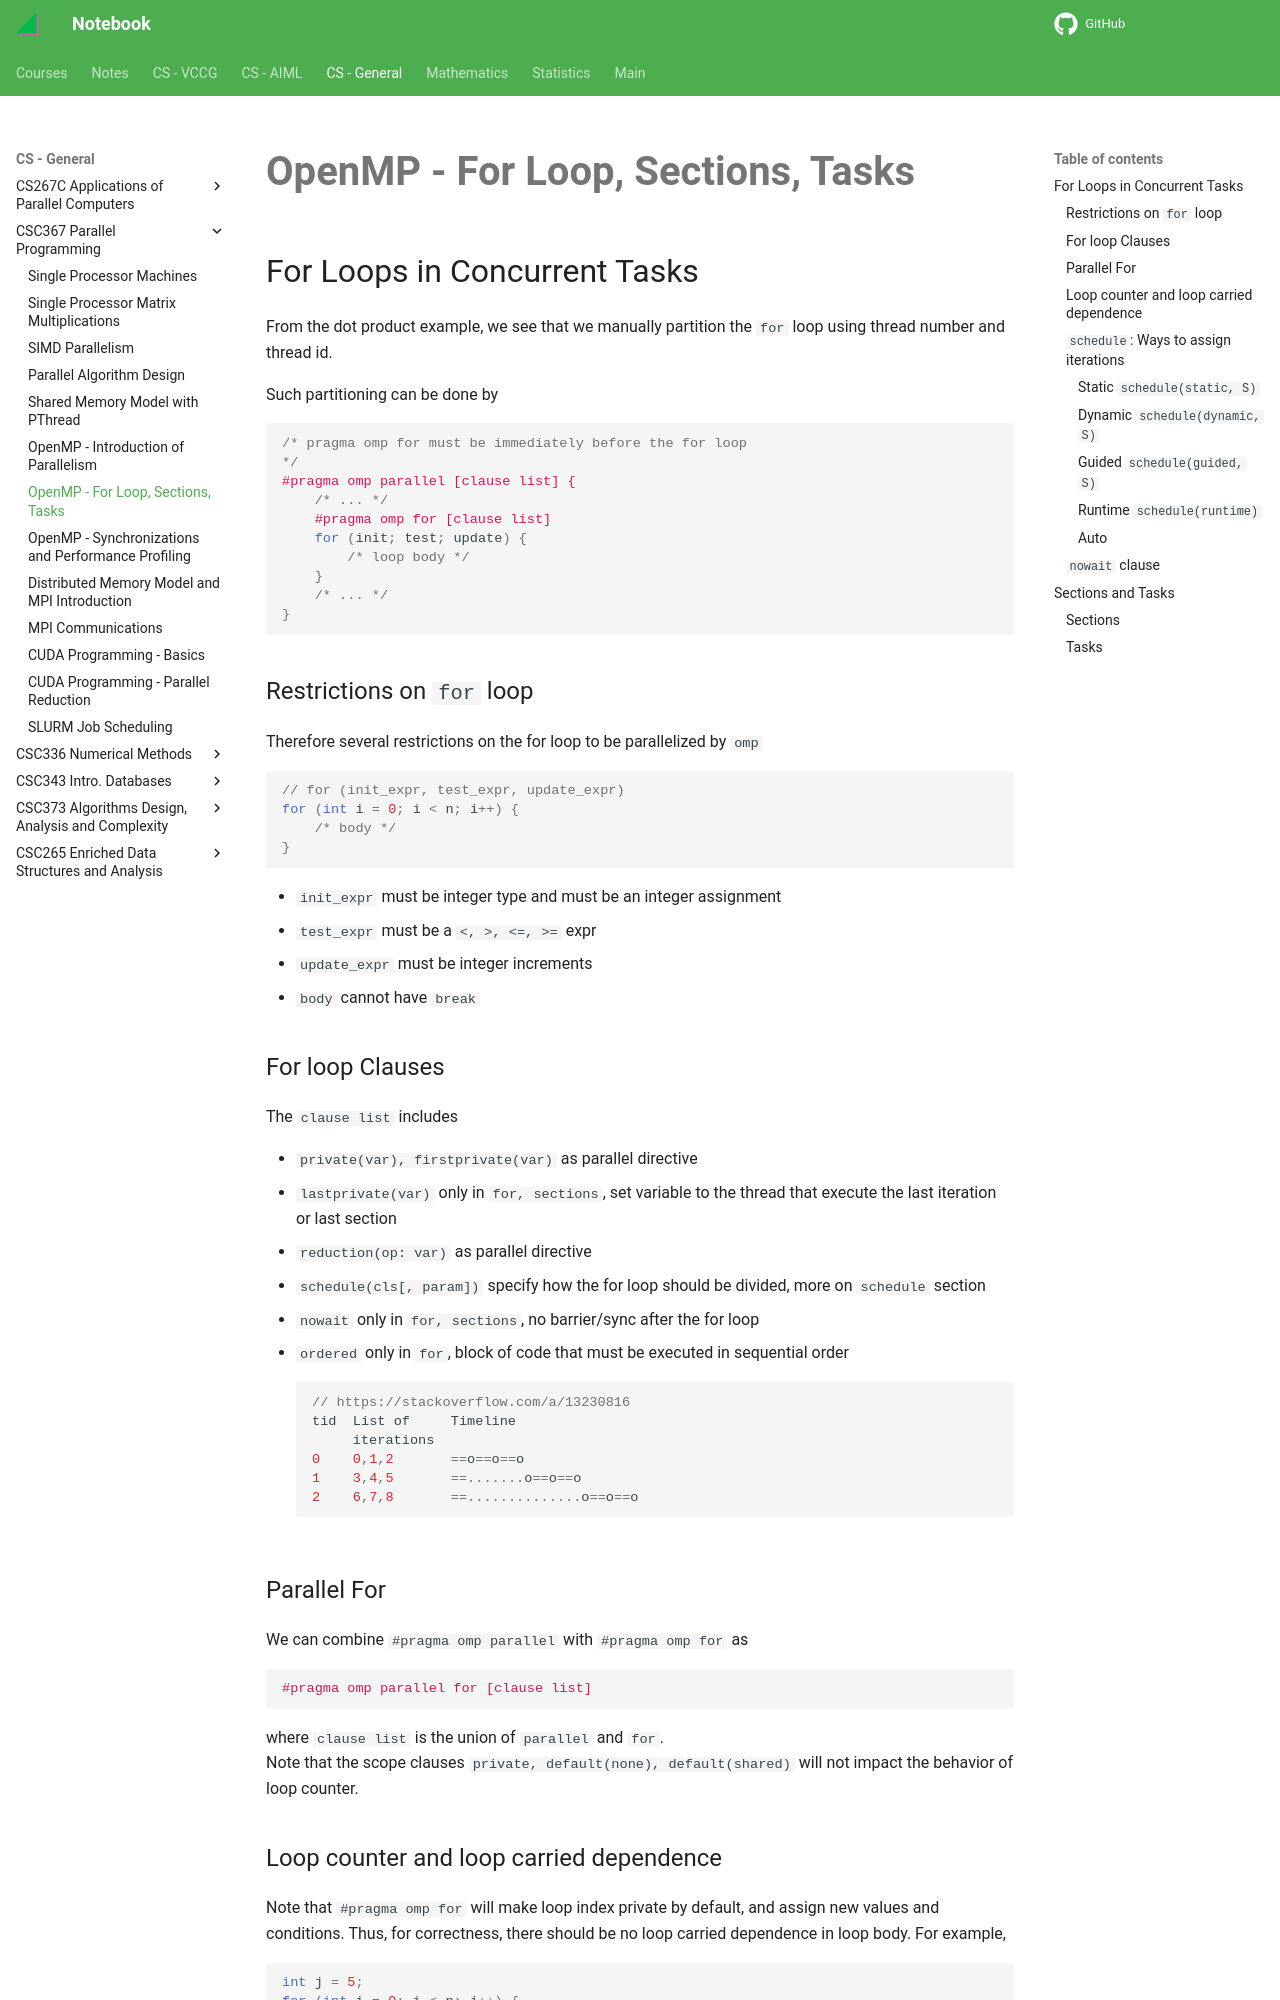

repository: haoda-li/notebook · page: csg/csc367/omp_for.html · generator: mkdocs


# OpenMP - For Loop, Sections, Tasks
## For Loops in Concurrent Tasks
From the dot product example, we see that we manually partition the `for` loop using thread number and thread id. 

Such partitioning can be done by 
```c++
/* pragma omp for must be immediately before the for loop
*/
#pragma omp parallel [clause list] {
    /* ... */
    #pragma omp for [clause list]
    for (init; test; update) {
        /* loop body */
    }
    /* ... */
}
```
### Restrictions on `for` loop
Therefore several restrictions on the for loop to be parallelized by `omp`
```c++
// for (init_expr, test_expr, update_expr)
for (int i = 0; i < n; i++) {
    /* body */
}
```
  
- `init_expr` must be integer type and must be an integer assignment
- `test_expr` must be a `<, >, <=, >=` expr
- `update_expr` must be integer increments
- `body` cannot have `break`

### For loop Clauses
The `clause list` includes

 - `private(var), firstprivate(var)` as parallel directive
 - `lastprivate(var)` only in `for, sections`, set variable to the thread that execute the last iteration or last section
 - `reduction(op: var)`  as parallel directive
 - `schedule(cls[, param])` specify how the for loop should be divided, more on `schedule` section
 - `nowait` only in `for, sections`, no barrier/sync after the for loop
 - `ordered` only in `for`, block of code that must be executed in sequential order
```c++
// https://stackoverflow.com/a/13230816
tid  List of     Timeline
     iterations
0    0,1,2       ==o==o==o
1    3,4,5       ==.......o==o==o
2    6,7,8       ==..............o==o==o
```

### Parallel For
We can combine `#pragma omp parallel` with `#pragma omp for` as 
```c++
#pragma omp parallel for [clause list]
```
where `clause list` is the union of `parallel` and `for`.  
Note that the scope clauses `private, default(none), default(shared)` will not impact the behavior of loop counter.
